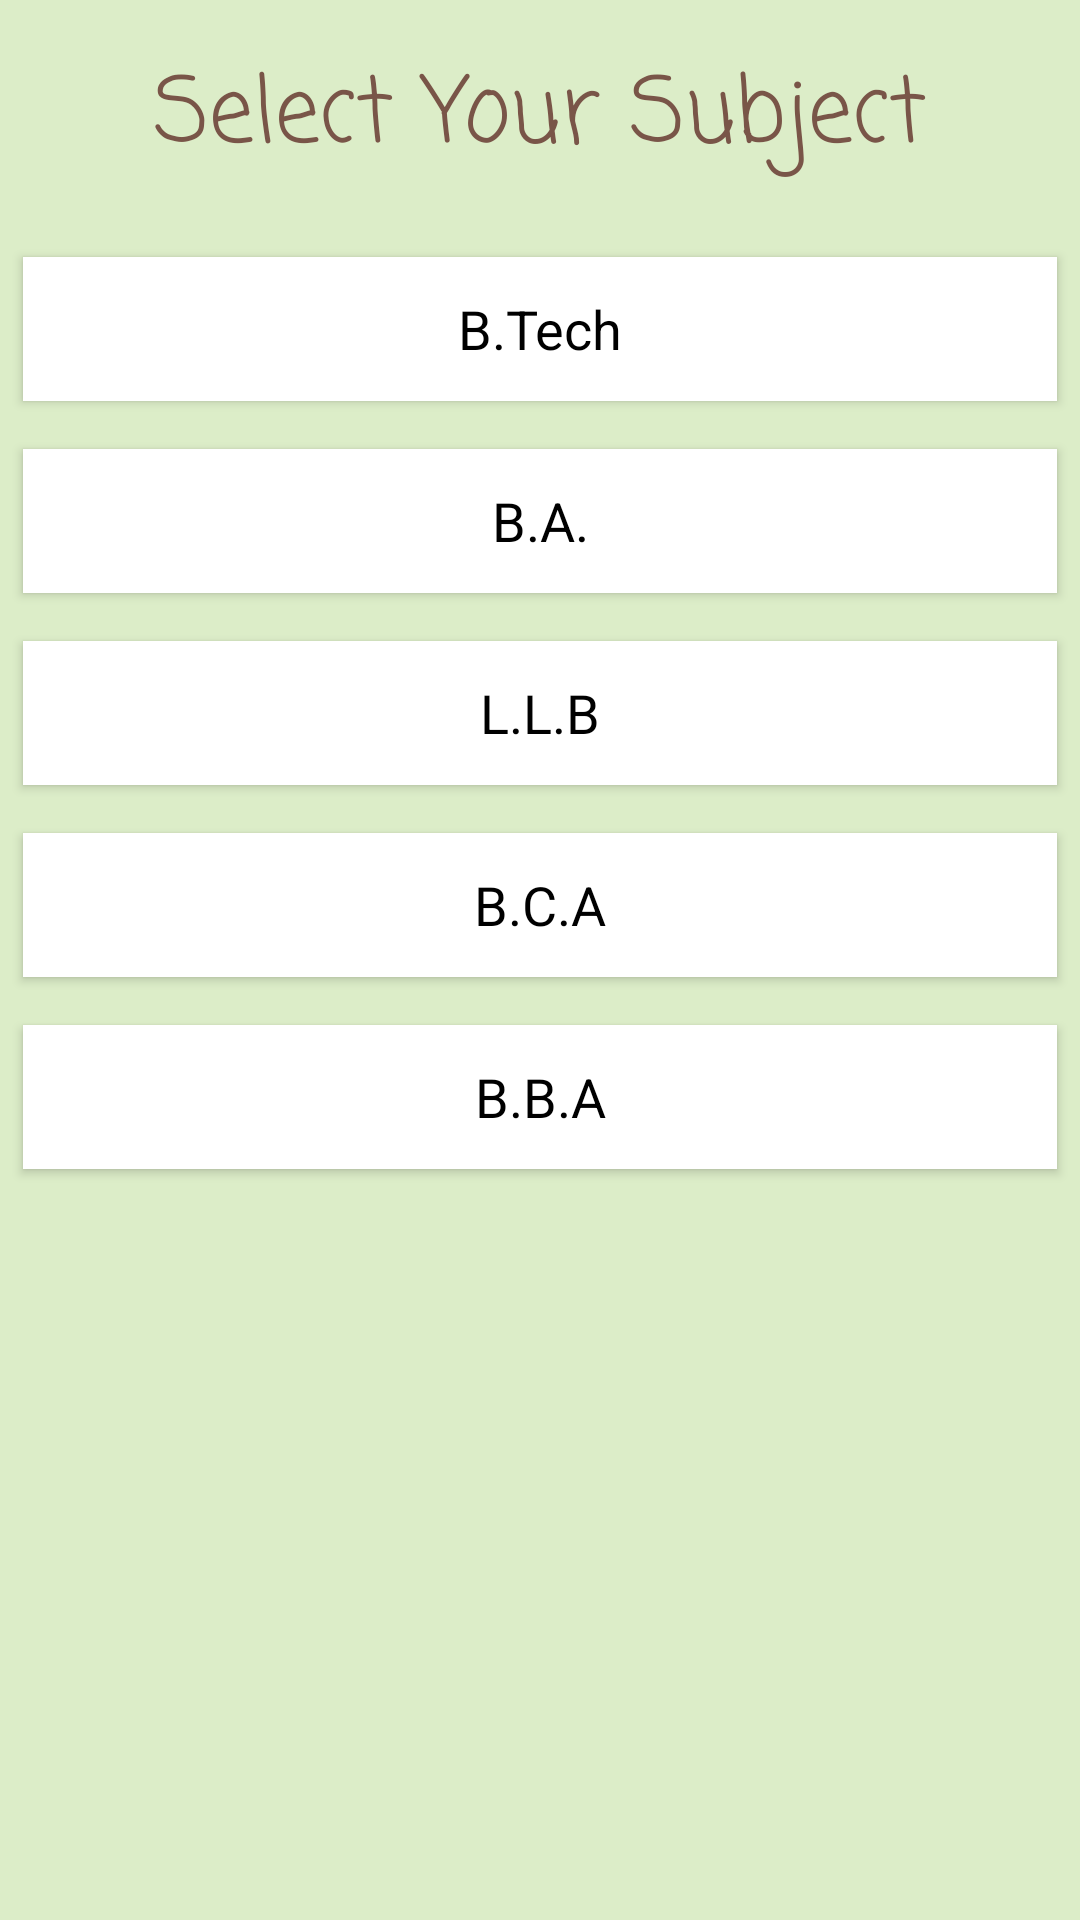

Reconstruct the res/layout file that produces this screen, plus the resources it refers to.
<!-- AndroidManifest.xml: application theme AppTheme -->
<!-- res/layout/select_subject_activity.xml -->
<?xml version="1.0" encoding="utf-8"?>
<RelativeLayout xmlns:android="http://schemas.android.com/apk/res/android"
    xmlns:tools="http://schemas.android.com/tools"
    android:id="@+id/activity_main2"
    android:layout_width="match_parent"
    android:layout_height="match_parent"
    android:background="#DCEDC8"
    android:paddingBottom="@dimen/activity_vertical_margin"
    android:paddingLeft="@dimen/activity_horizontal_margin"
    android:paddingRight="@dimen/activity_horizontal_margin"
    android:paddingTop="@dimen/activity_vertical_margin"
    tools:context="com.example.ramit.ipusyllabus.SubjectActivity">

    <TextView
        android:id="@+id/title"
        android:layout_width="wrap_content"
        android:layout_height="wrap_content"
        android:layout_centerHorizontal="true"
        android:fontFamily="casual"
        android:padding="16dp"
        android:text="Select Your Subject"
        android:textColor="#795548"
        android:textSize="30sp" />

    <LinearLayout
        android:layout_width="match_parent"
        android:layout_height="wrap_content"
        android:layout_below="@id/title"
        android:orientation="vertical">

        <Button
            android:layout_width="match_parent"
            android:layout_height="wrap_content"
            android:layout_margin="8dp"
            android:background="#FFFFFF"
            android:text="B.Tech"
            android:textAppearance="?android:textAppearanceMedium"
            android:textColor="#000000"
            android:onClick="callSelectBranchBtech"/>

        <Button
            android:layout_width="match_parent"
            android:layout_height="wrap_content"
            android:layout_margin="8dp"
            android:background="#FFFFFF"
            android:text="B.A."
            android:textAppearance="?android:textAppearanceMedium"
            android:textColor="#000000" />

        <Button
            android:layout_width="match_parent"
            android:layout_height="wrap_content"
            android:layout_margin="8dp"
            android:background="#FFFFFF"
            android:text="L.L.B"
            android:textAppearance="?android:textAppearanceMedium"
            android:textColor="#000000" />

        <Button
            android:layout_width="match_parent"
            android:layout_height="wrap_content"
            android:layout_margin="8dp"
            android:background="#FFFFFF"
            android:text="B.C.A"
            android:textAppearance="?android:textAppearanceMedium"
            android:textColor="#000000" />
        <Button
            android:layout_width="match_parent"
            android:layout_height="wrap_content"
            android:layout_margin="8dp"
            android:background="#FFFFFF"
            android:text="B.B.A"
            android:textAppearance="?android:textAppearanceMedium"
            android:textColor="#000000" />
    </LinearLayout>
</RelativeLayout>
<!-- resources referenced by this layout -->
<resources>
  <style name="AppTheme" parent="Theme.AppCompat.Light.DarkActionBar">
          
          <item name="colorPrimary">@color/colorPrimary</item>
          <item name="colorPrimaryDark">@color/colorPrimaryDark</item>
          <item name="colorAccent">@color/colorAccent</item>
      </style>
  <!-- not gathered from this repository: default colours our renderer supplied (Android Studio template values) -->
  <color name="colorPrimary">#FF6200EE</color>
  <color name="colorPrimaryDark">#FF3700B3</color>
  <color name="colorAccent">#FF03DAC5</color>
</resources>
